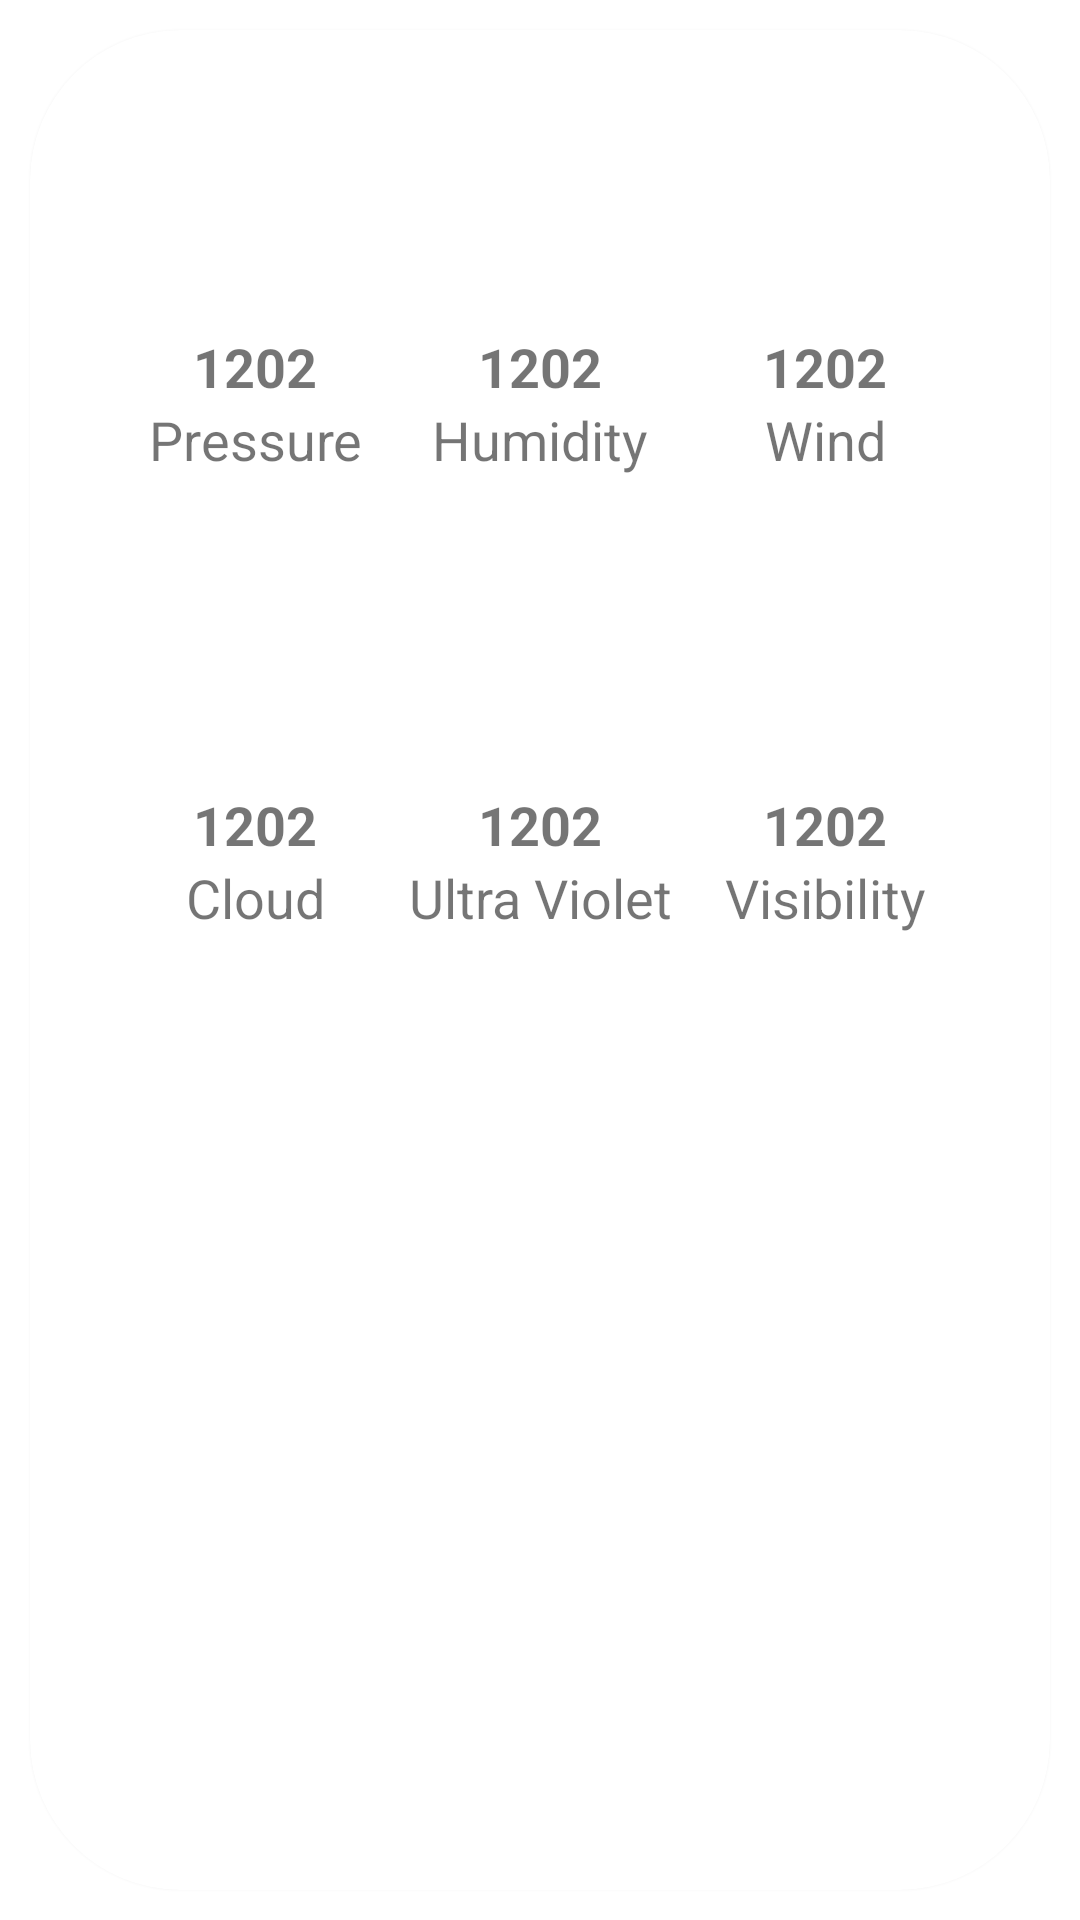

This screen was rendered from an Android layout file. Write that file and the resources it references.
<!-- AndroidManifest.xml: application theme Theme.WeatherApp -->
<!-- res/layout/more_current_details_item.xml -->
<?xml version="1.0" encoding="utf-8"?>
<androidx.constraintlayout.widget.ConstraintLayout xmlns:android="http://schemas.android.com/apk/res/android"
    android:layout_width="match_parent"
    android:layout_height="wrap_content"
    xmlns:app="http://schemas.android.com/apk/res-auto">
    <androidx.cardview.widget.CardView
        android:layout_width="match_parent"
        android:layout_height="match_parent"
        app:cardCornerRadius="50dp"
        android:layout_margin="10dp"
        app:layout_constraintTop_toTopOf="parent"
        app:layout_constraintEnd_toEndOf="parent"
        app:layout_constraintBottom_toBottomOf="parent"
        app:layout_constraintStart_toStartOf="parent">

        <androidx.constraintlayout.widget.ConstraintLayout
            android:layout_width="match_parent"
            android:layout_height="match_parent"
            android:padding="20dp"
            >
            <ImageView
                android:layout_width="80dp"
                android:layout_height="80dp"
                android:id="@+id/pressure_icon"
                app:layout_constraintStart_toStartOf="parent"
                app:layout_constraintTop_toTopOf="parent"
                app:layout_constraintEnd_toStartOf="@id/humidity_icon"
                android:src="@drawable/favourite"
                />
            <TextView
                android:layout_width="wrap_content"
                android:layout_height="wrap_content"
                android:id="@+id/pressure_measure"
                android:text="1202"
                android:textStyle="bold"
                android:textSize="18sp"
                app:layout_constraintStart_toStartOf="@id/pressure_icon"
                app:layout_constraintEnd_toEndOf="@id/pressure_icon"
                app:layout_constraintTop_toBottomOf="@+id/pressure_icon"
                />
            <TextView
                android:layout_width="wrap_content"
                android:layout_height="wrap_content"
                android:id="@+id/pressure_text"
                android:text="@string/pressure"
                android:textSize="18sp"
                app:layout_constraintStart_toStartOf="@id/pressure_icon"
                app:layout_constraintEnd_toEndOf="@id/pressure_icon"
                app:layout_constraintTop_toBottomOf="@+id/pressure_measure"
                />

            <ImageView
                android:layout_width="80dp"
                android:layout_height="80dp"
                android:id="@+id/humidity_icon"
                app:layout_constraintStart_toEndOf="@id/pressure_icon"
                app:layout_constraintTop_toTopOf="parent"
                android:src="@drawable/favourite"
                app:layout_constraintEnd_toStartOf="@+id/wind_icon"
                />
            <TextView
                android:layout_width="wrap_content"
                android:layout_height="wrap_content"
                android:id="@+id/humidity_measure"
                android:text="1202"
                android:textStyle="bold"
                android:textSize="18sp"
                app:layout_constraintStart_toStartOf="@id/humidity_icon"
                app:layout_constraintEnd_toEndOf="@id/humidity_icon"
                app:layout_constraintTop_toBottomOf="@+id/humidity_icon"
                />
            <TextView
                android:layout_width="wrap_content"
                android:layout_height="wrap_content"
                android:id="@+id/humidity_text"
                android:text="@string/humidity"
                android:textSize="18sp"
                app:layout_constraintStart_toStartOf="@id/humidity_icon"
                app:layout_constraintEnd_toEndOf="@id/humidity_icon"
                app:layout_constraintTop_toBottomOf="@+id/humidity_measure"
                />

            <ImageView
                android:layout_width="80dp"
                android:layout_height="80dp"
                android:id="@+id/wind_icon"
                app:layout_constraintStart_toEndOf="@id/humidity_icon"
                app:layout_constraintTop_toTopOf="parent"
                android:src="@drawable/favourite"
                app:layout_constraintEnd_toEndOf="parent"
                />
            <TextView
                android:layout_width="wrap_content"
                android:layout_height="wrap_content"
                android:id="@+id/wind_measure"
                android:text="1202"
                android:textSize="18sp"
                android:textStyle="bold"
                app:layout_constraintStart_toStartOf="@id/wind_icon"
                app:layout_constraintEnd_toEndOf="@id/wind_icon"
                app:layout_constraintTop_toBottomOf="@+id/wind_icon"
                />
            <TextView
                android:layout_width="wrap_content"
                android:layout_height="wrap_content"
                android:id="@+id/wind_text"
                android:text="@string/wind"
                android:textSize="18sp"
                app:layout_constraintStart_toStartOf="@id/wind_icon"
                app:layout_constraintEnd_toEndOf="@id/wind_icon"
                app:layout_constraintTop_toBottomOf="@+id/wind_measure"
                />

            <ImageView
                android:id="@+id/cloud_icon"
                android:layout_width="80dp"
                android:layout_height="80dp"
                android:layout_marginTop="24dp"
                android:src="@drawable/favourite"
                app:layout_constraintEnd_toStartOf="@id/violate_icon"
                app:layout_constraintStart_toStartOf="parent"
                app:layout_constraintTop_toBottomOf="@id/pressure_text" />

            <TextView
                android:layout_width="wrap_content"
                android:layout_height="wrap_content"
                android:id="@+id/cloud_measure"
                android:text="1202"
                android:textStyle="bold"
                android:textSize="18sp"
                app:layout_constraintStart_toStartOf="@id/cloud_icon"
                app:layout_constraintEnd_toEndOf="@id/cloud_icon"
                app:layout_constraintTop_toBottomOf="@+id/cloud_icon"
                />
            <TextView
                android:layout_width="wrap_content"
                android:layout_height="wrap_content"
                android:id="@+id/cloud_text"
                android:text="@string/cloud"
                android:textSize="18sp"
                app:layout_constraintStart_toStartOf="@id/cloud_icon"
                app:layout_constraintEnd_toEndOf="@id/cloud_icon"
                app:layout_constraintTop_toBottomOf="@+id/cloud_measure"
                />

            <ImageView
                android:layout_width="80dp"
                android:layout_height="80dp"
                android:id="@+id/violate_icon"
                app:layout_constraintStart_toEndOf="@id/cloud_icon"
                app:layout_constraintTop_toTopOf="@id/cloud_icon"
                android:src="@drawable/favourite"
                app:layout_constraintEnd_toStartOf="@+id/visibility_icon"
                />
            <TextView
                android:layout_width="wrap_content"
                android:layout_height="wrap_content"
                android:id="@+id/violate_measure"
                android:text="1202"
                android:textStyle="bold"
                android:textSize="18sp"
                app:layout_constraintStart_toStartOf="@id/violate_icon"
                app:layout_constraintEnd_toEndOf="@id/violate_icon"
                app:layout_constraintTop_toBottomOf="@+id/violate_icon"
                />
            <TextView
                android:layout_width="wrap_content"
                android:layout_height="wrap_content"
                android:id="@+id/violate_text"
                android:text="Ultra Violet"
                android:textSize="18sp"
                app:layout_constraintStart_toStartOf="@id/violate_icon"
                app:layout_constraintEnd_toEndOf="@id/violate_icon"
                app:layout_constraintTop_toBottomOf="@+id/violate_measure"
                />

            <ImageView
                android:layout_width="80dp"
                android:layout_height="80dp"
                android:id="@+id/visibility_icon"
                app:layout_constraintStart_toEndOf="@id/violate_icon"
                app:layout_constraintTop_toTopOf="@id/violate_icon"
                android:src="@drawable/favourite"
                app:layout_constraintEnd_toEndOf="parent"
                />
            <TextView
                android:layout_width="wrap_content"
                android:layout_height="wrap_content"
                android:id="@+id/visibility_measure"
                android:text="1202"
                android:textSize="18sp"
                android:textStyle="bold"
                app:layout_constraintStart_toStartOf="@id/visibility_icon"
                app:layout_constraintEnd_toEndOf="@id/visibility_icon"
                app:layout_constraintTop_toBottomOf="@+id/visibility_icon"
                />
            <TextView
                android:layout_width="wrap_content"
                android:layout_height="wrap_content"
                android:id="@+id/visibility_text"
                android:text="@string/visibility"
                android:textSize="18sp"
                app:layout_constraintStart_toStartOf="@id/visibility_icon"
                app:layout_constraintEnd_toEndOf="@id/visibility_icon"
                app:layout_constraintTop_toBottomOf="@+id/visibility_measure"
                />

        </androidx.constraintlayout.widget.ConstraintLayout>

    </androidx.cardview.widget.CardView>


</androidx.constraintlayout.widget.ConstraintLayout>
<!-- resources referenced by this layout -->
<resources>
  <string name="cloud">Cloud</string>
  <string name="humidity">Humidity</string>
  <string name="pressure">Pressure</string>
  <string name="visibility">Visibility</string>
  <string name="wind">Wind</string>
  <style name="Theme.WeatherApp" parent="Theme.MaterialComponents.DayNight.DarkActionBar">
          
          <item name="colorPrimary">@color/purple_500</item>
          <item name="colorPrimaryVariant">@color/purple_700</item>
          <item name="colorOnPrimary">@color/white</item>
          <item name="colorCard">@color/orange</item>
          
          <item name="colorSecondary">@color/teal_200</item>
          <item name="colorSecondaryVariant">@color/purple_700</item>
          <item name="colorOnSecondary">@color/white</item>
          
          <item name="android:statusBarColor">?attr/colorPrimaryVariant</item>
          
      </style>
  <color name="purple_500">#f8a030</color>
  <color name="purple_700">#a0d8d8</color>
  <color name="white">#FFFFFFFF</color>
  <color name="orange">#F8DCBF</color>
  <color name="teal_200">#f8a030</color>
</resources>
